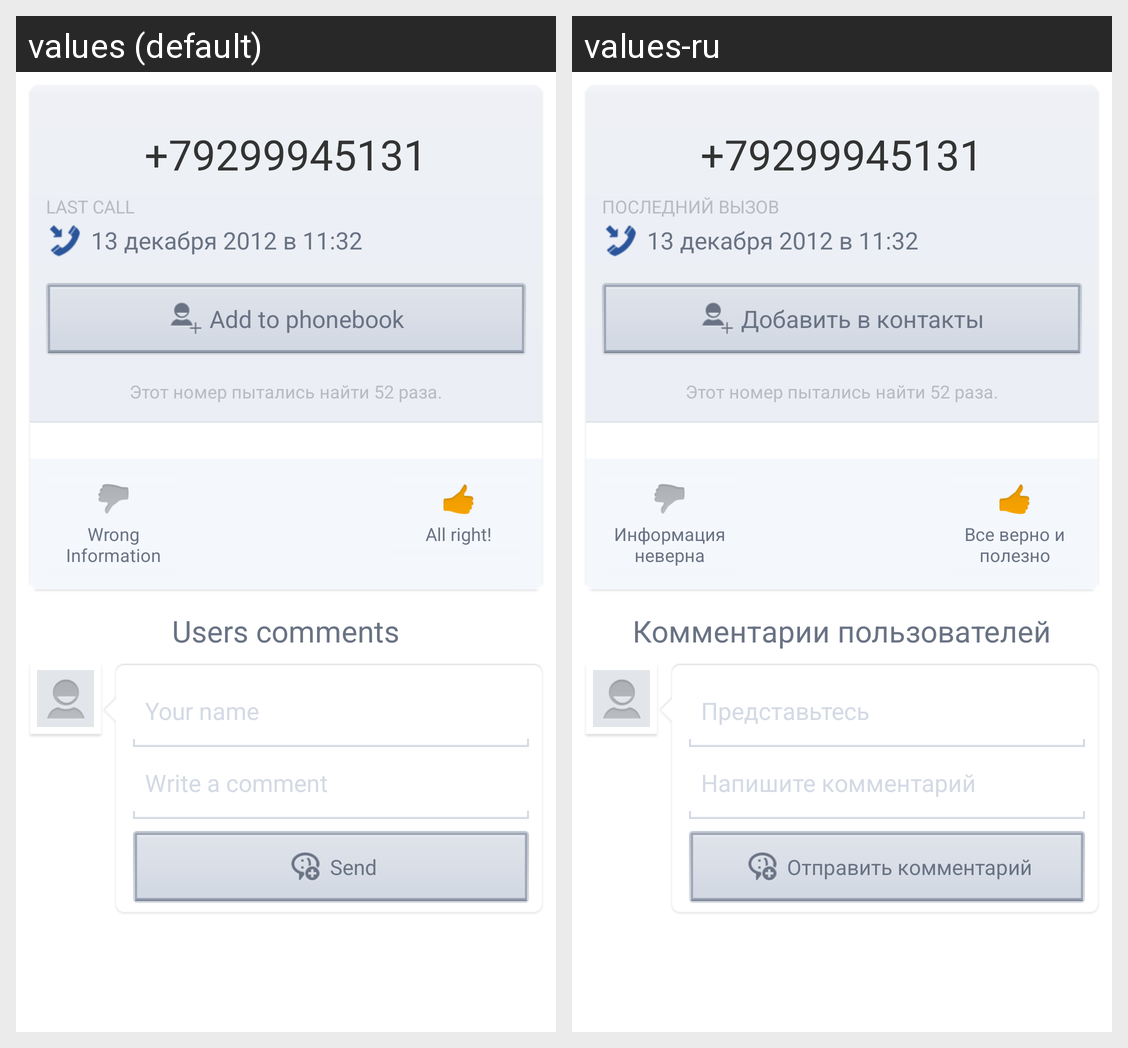

This grid shows one Android layout under two languages. Give, for every string resource on the screen, its name, the default text and each shown locale's text.
Android screen res/layout/result_activity_header.xml rendered under 2 locales, left to right: values (default), values-ru. Device: Nexus 5 (rendered at 1080×1920; each locale shown at half size, 540×960, under a caption strip naming it); theme Theme.NoBackground.
Strings drawn on this screen, with the default value and each locale's value (text and hints the layout hard-codes, and strings that could not be matched under every locale, appear in the picture but are not listed):

results_last_call
  values: LAST CALL
  values-ru: ПОСЛЕДНИЙ ВЫЗОВ

btn_add2contacts
  values: Add to phonebook
  values-ru: Добавить в контакты

results_wrong
  values: Wrong Information
  values-ru: Информация неверна

results_good
  values: All right!
  values-ru: Все верно и полезно

results_comments
  values: Users comments
  values-ru: Комментарии пользователей

comment_name
  values: Your name
  values-ru: Представьтесь

comment_body
  values: Write a comment
  values-ru: Напишите комментарий

comment_send
  values: Send
  values-ru: Отправить комментарий
